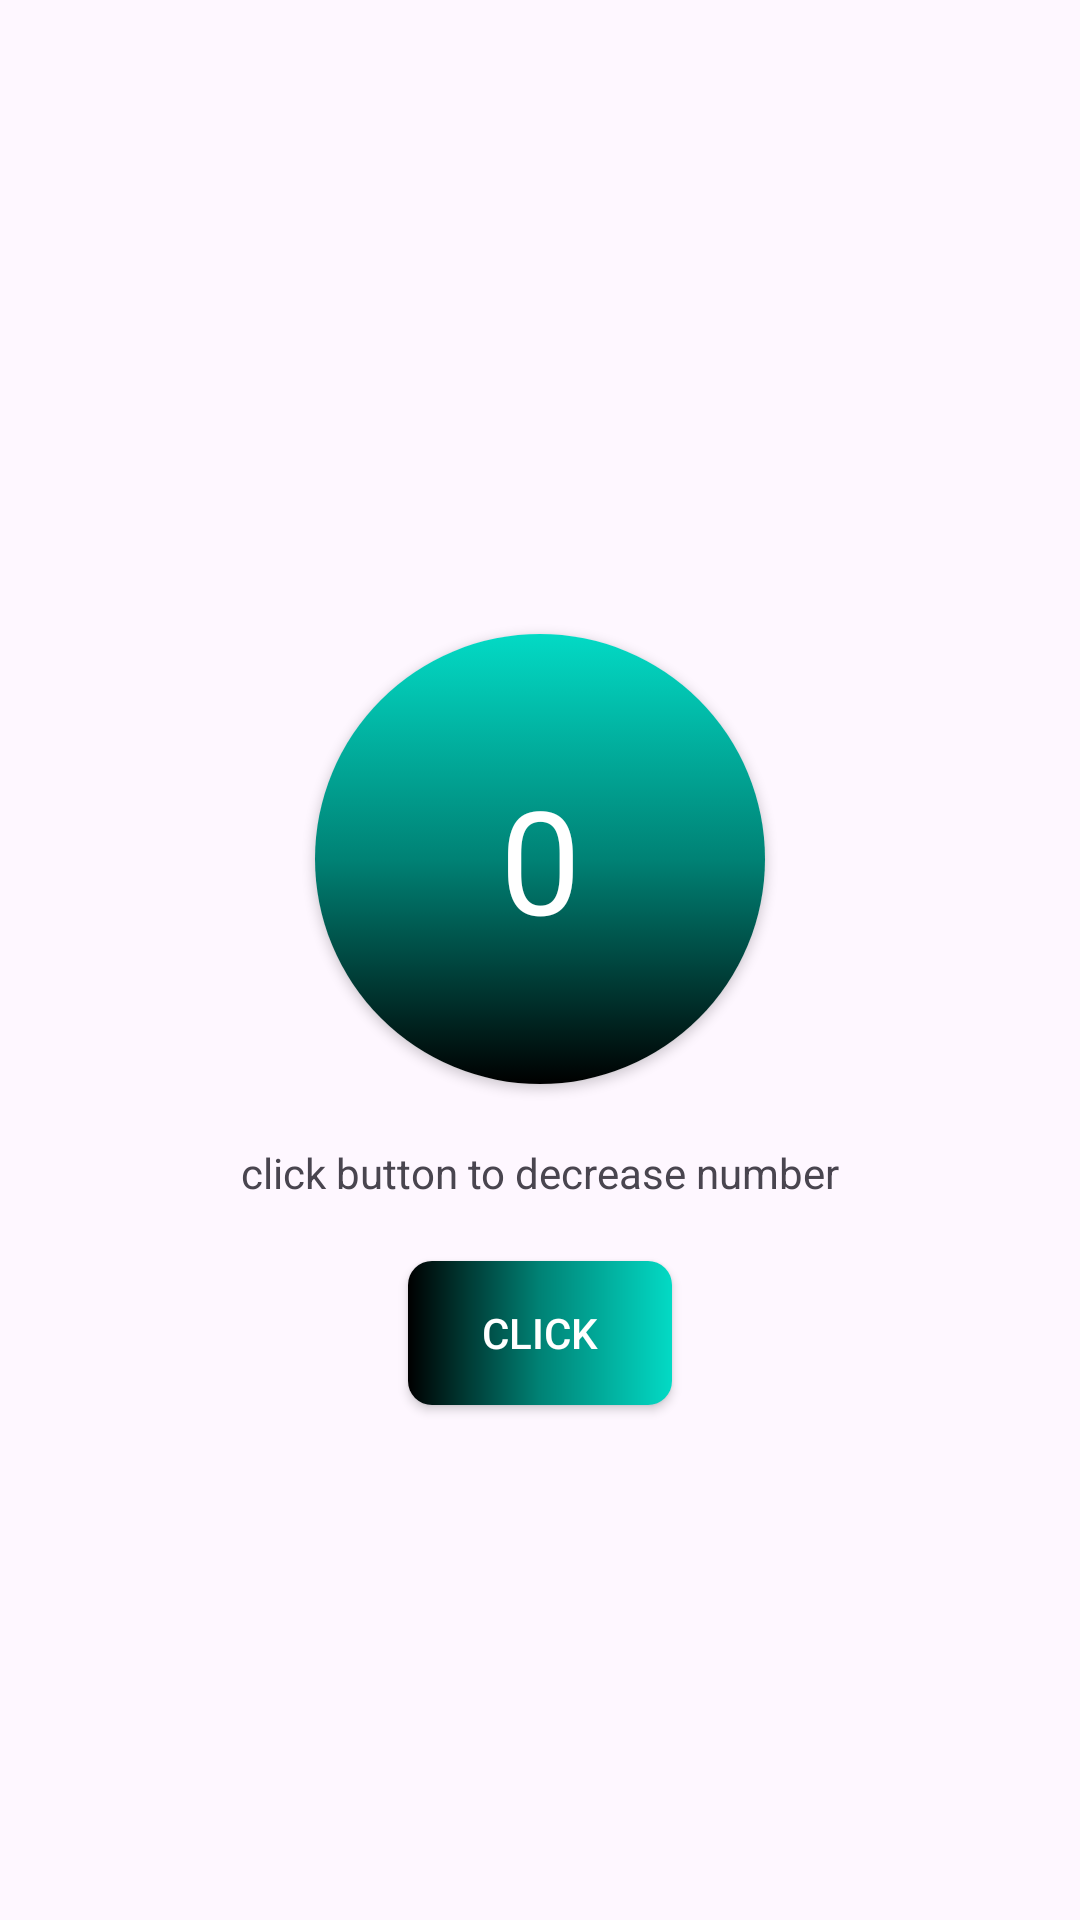

Here is an Android app screen rendered from its layout file. Give the layout XML and the strings, colors and styles it references.
<!-- AndroidManifest.xml: activity theme Theme.Giorgi_Shubitidze_Davaleba_BTU -->
<!-- res/layout/activity_second.xml -->
<?xml version="1.0" encoding="utf-8"?>
<LinearLayout xmlns:android="http://schemas.android.com/apk/res/android"
    xmlns:app="http://schemas.android.com/apk/res-auto"
    xmlns:tools="http://schemas.android.com/tools"
    android:id="@+id/second"
    android:orientation="vertical"
    android:layout_width="match_parent"
    android:layout_height="match_parent"
    tools:context=".MainActivity"
    android:padding="10dp"
    android:gravity="center">

    <androidx.cardview.widget.CardView
        android:id="@+id/card_user"
        android:layout_width="150dp"
        android:layout_height="150dp"
        app:layout_constraintEnd_toEndOf="parent"
        app:layout_constraintHorizontal_bias="0.5"
        app:layout_constraintStart_toStartOf="parent"
        app:layout_constraintTop_toTopOf="parent"
        android:layout_marginTop="40dp"
        app:cardCornerRadius="100dp">

        <LinearLayout
            android:layout_width="match_parent"
            android:layout_height="match_parent"
            android:background="@drawable/card_gradient">
        <TextView
            android:id="@+id/tv_display_number"
            android:textSize="48sp"
            android:text="0"
            android:textColor="@color/white"
            android:gravity="center"
            android:layout_width="match_parent"
            android:layout_height="match_parent"/>
        </LinearLayout>
    </androidx.cardview.widget.CardView>
    
    <TextView
        android:text="click button to decrease number"
        android:layout_width="wrap_content"
        android:layout_height="wrap_content"
        android:layout_marginTop="20dp"/>


    <androidx.appcompat.widget.AppCompatButton
        android:id="@+id/btn_increase"
        android:layout_width="wrap_content"
        android:layout_height="wrap_content"
        android:textColor="@color/white"
        android:text="Click"
        android:background="@drawable/shape_main_button"
        android:layout_marginTop="20dp" />

</LinearLayout>
<!-- resources referenced by this layout -->
<resources>
  <color name="white">#FFFFFFFF</color>
  <!-- drawable card_gradient (drawable) -->
  <?xml version="1.0" encoding="utf-8"?>
  <selector xmlns:android="http://schemas.android.com/apk/res/android">
  
      <item>
          <shape xmlns:android="http://schemas.android.com/apk/res/android">
              <gradient
                  android:startColor="#000000"
                  android:centerColor="#008275"
                  android:endColor="#03dac5"
                  android:angle="90" />
          </shape>
      </item>
  </selector>
  <!-- drawable shape_main_button (drawable) -->
  <?xml version="1.0" encoding="utf-8"?>
  <shape xmlns:android="http://schemas.android.com/apk/res/android"
      android:shape="rectangle">
      <corners android:radius="8dp" />
  
      <gradient
          android:startColor="#000000"
          android:centerColor="#008275"
          android:endColor="#03dac5"
          android:angle="0" />
  </shape>
  <style name="Theme.Giorgi_Shubitidze_Davaleba_BTU" parent="Base.Theme.Giorgi_Shubitidze_Davaleba_BTU" />
  <style name="Base.Theme.Giorgi_Shubitidze_Davaleba_BTU" parent="Theme.Material3.DayNight.NoActionBar">
          
          
      </style>
</resources>
